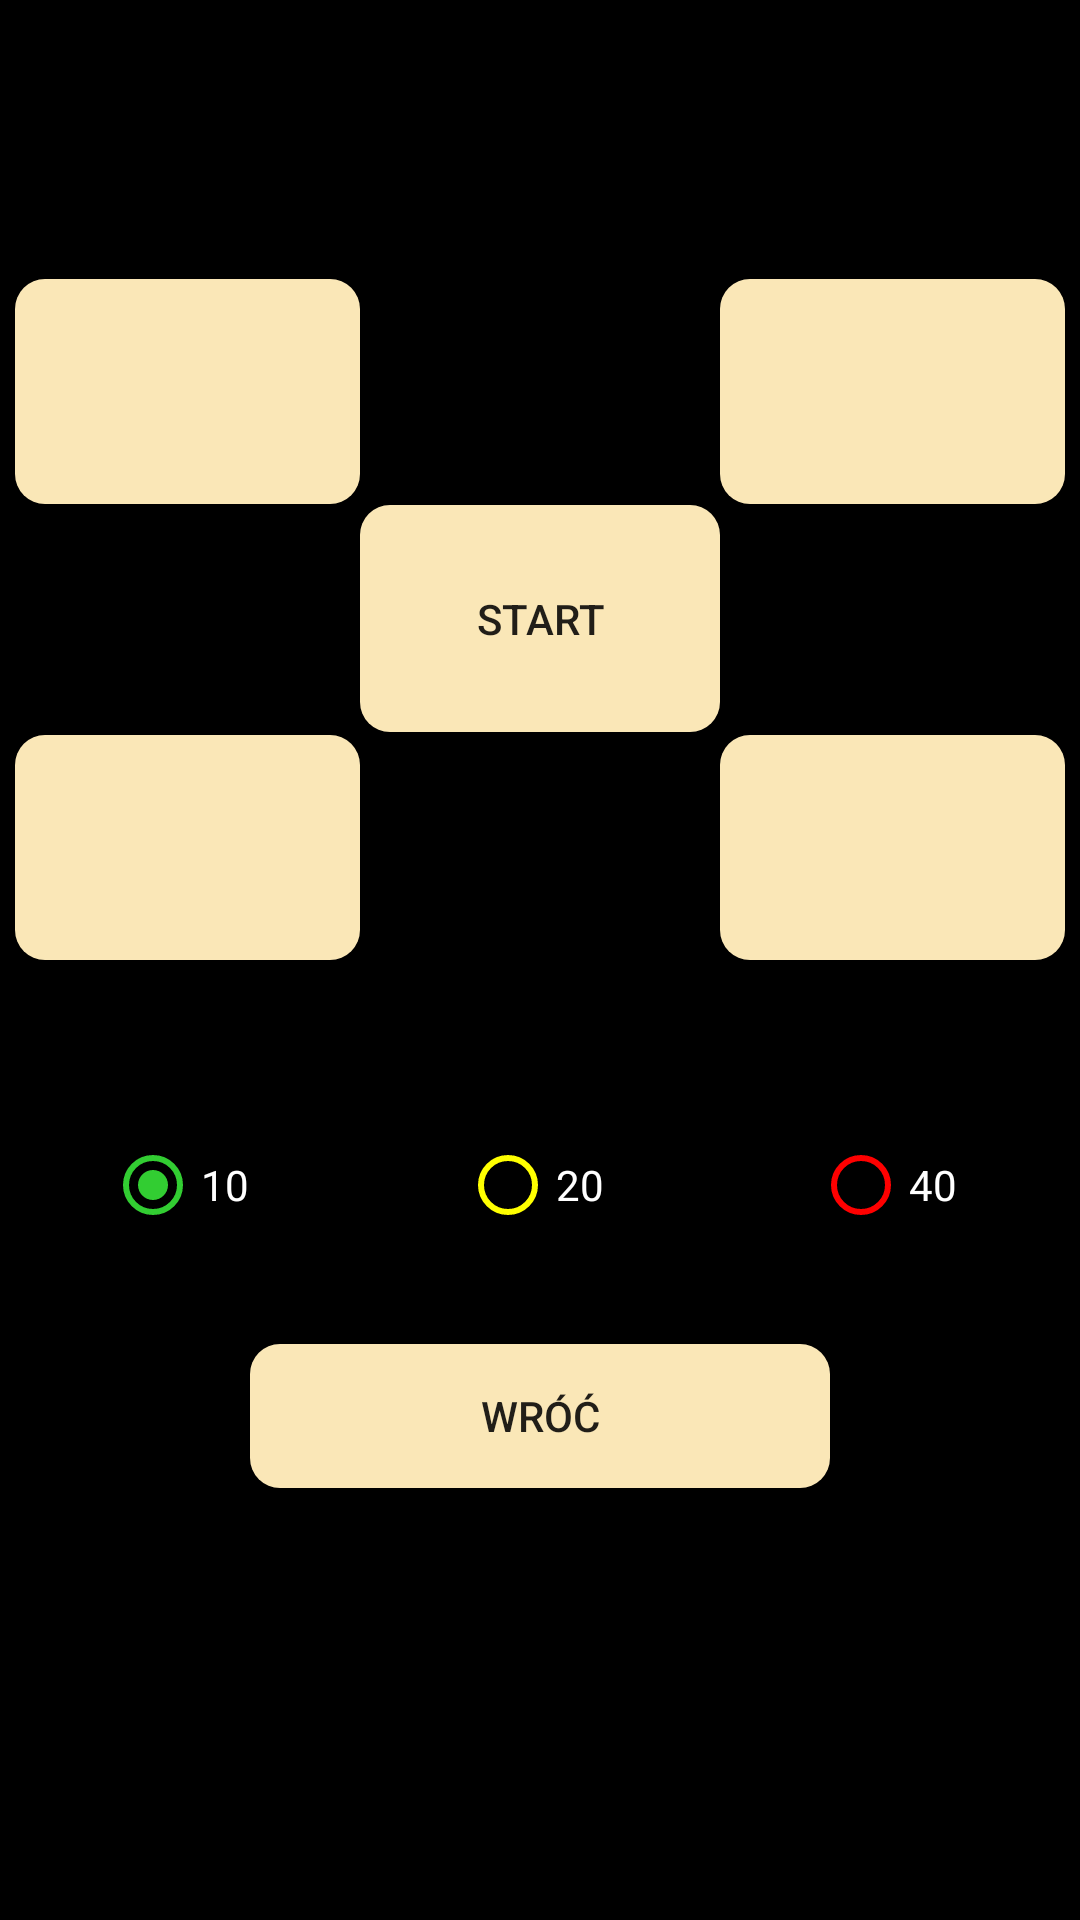

This screen was rendered from an Android layout file. Write that file and the resources it references.
<!-- AndroidManifest.xml: application theme AppTheme -->
<!-- res/layout/gra2.xml -->
<?xml version="1.0" encoding="utf-8"?>

<RelativeLayout xmlns:android="http://schemas.android.com/apk/res/android"
    xmlns:app="http://schemas.android.com/apk/res-auto"
    xmlns:tools="http://schemas.android.com/tools"
    android:id="@+id/gra2"
    android:layout_width="match_parent"
    android:layout_height="match_parent"
    tools:context="com.example.kamil.a321321312321myapplication.Gra2">

    <LinearLayout
        android:layout_width="match_parent"
        android:layout_height="match_parent"
        android:background="@android:color/black"
        android:orientation="vertical"

        android:layout_alignParentTop="true"
        android:layout_alignParentStart="true">

        <ProgressBar
            android:id="@+id/pb"
            style="?android:attr/progressBarStyleHorizontal"
            android:layout_width="match_parent"
            android:layout_height="wrap_content" />

        <LinearLayout
            android:layout_width="match_parent"
            android:layout_height="369dp"
            android:layout_alignParentStart="true"
            android:layout_alignParentTop="true"
            android:orientation="horizontal">

            <LinearLayout
                android:layout_width="match_parent"
                android:layout_height="match_parent"
                android:layout_marginLeft="5dp"
                android:layout_weight="1"
                android:orientation="vertical">

                <Button
                    android:id="@+id/lewogora"
                    android:layout_width="match_parent"
                    android:layout_height="75dp"
                    android:layout_marginTop="77dp"

                    android:background="@drawable/button_ksztalt" />

                <Button
                    android:id="@+id/lewodol"
                    android:layout_width="match_parent"
                    android:layout_height="75dp"
                    android:layout_marginTop="77dp"

                    android:background="@drawable/button_ksztalt" />

                <TextView
                    android:id="@+id/ln"
                    android:layout_width="match_parent"
                    android:layout_height="wrap_content"
                    android:layout_marginTop="20dp"
                    android:gravity="center_horizontal"
                    android:textColor="@android:color/white"
                    android:textSize="16dp" />

            </LinearLayout>

            <LinearLayout
                android:layout_width="match_parent"
                android:layout_height="match_parent"
                android:layout_weight="1"
                android:orientation="vertical"
                android:weightSum="1">

                <TextView
                    android:id="@+id/sn"
                    android:layout_width="match_parent"
                    android:layout_height="wrap_content"
                    android:layout_marginTop="5dp"
                    android:gravity="center_horizontal"
                    android:textColor="@android:color/white"
                    android:textSize="30dp" />

                <Button
                    android:id="@+id/srodek"
                    android:layout_width="match_parent"
                    android:layout_height="73dp"
                    android:layout_marginTop="107dp"
                    android:layout_weight="0.02"
                    android:background="@drawable/button_ksztalt"
                    android:text="START" />

            </LinearLayout>

            <LinearLayout
                android:layout_width="match_parent"
                android:layout_height="match_parent"
                android:layout_marginRight="5dp"
                android:layout_weight="1"
                android:orientation="vertical">

                <Button
                    android:id="@+id/prawogora"
                    android:layout_width="match_parent"
                    android:layout_height="75dp"
                    android:layout_marginTop="77dp"
                    android:background="@drawable/button_ksztalt" />

                <Button
                    android:id="@+id/prawodol"
                    android:layout_width="match_parent"
                    android:layout_height="75dp"
                    android:layout_marginTop="77dp"

                    android:background="@drawable/button_ksztalt" />

                <TextView
                    android:id="@+id/pn"
                    android:layout_width="match_parent"
                    android:layout_height="wrap_content"
                    android:layout_marginTop="20dp"
                    android:gravity="center_horizontal"
                    android:textColor="@android:color/white"
                    android:textSize="16dp" />

            </LinearLayout>

        </LinearLayout>

        <RadioGroup
            android:id="@+id/radiogrupa"
            android:layout_width="match_parent"
            android:layout_height="wrap_content"
            android:layout_marginLeft="10dp"
            android:checkedButton="@+id/easy"
            android:orientation="horizontal">

            <RadioButton
                android:id="@+id/easy"
                android:layout_width="20dp"
                android:layout_height="20dp"
                android:layout_gravity="center_horizontal"

                android:layout_marginLeft="25dp"
                android:layout_marginRight="55dp"
                android:layout_weight="0.2"
                android:checked="true"
                android:text="10"
                android:textColor="@android:color/white"
                android:buttonTint="@color/green" />

            <RadioButton
                android:id="@+id/sradio"
                android:layout_width="20dp"
                android:layout_height="20dp"
                android:layout_gravity="center_horizontal"

                android:layout_marginRight="42dp"
                android:layout_weight="0.2"
                android:text="20"
                android:textColor="@android:color/white"
                android:buttonTint="@color/yellow" />

            <RadioButton
                android:id="@+id/pradio"
                android:layout_width="20dp"
                android:layout_height="20dp"
                android:layout_gravity="center_horizontal"

                android:layout_marginLeft="12dp"
                android:layout_marginRight="25dp"
                android:layout_weight="0.2"
                android:text="40"
                android:textColor="@android:color/white"
                android:buttonTint="@color/red" />

        </RadioGroup>

        <Space
            android:layout_width="match_parent"
            android:layout_height="43dp" />

        <LinearLayout
            android:layout_width="match_parent"
            android:layout_height="wrap_content"
            android:layout_alignParentBottom="true"
            android:layout_centerHorizontal="true"
            android:layout_column="0"
            android:layout_row="15"
            android:orientation="horizontal"
            android:weightSum="1">

            <Button
                android:id="@+id/powrót"
                android:layout_width="match_parent"
                android:layout_height="match_parent"
                android:layout_alignParentBottom="true"
                android:layout_gravity="right"
                android:layout_marginLeft="250px"
                android:layout_marginRight="250px"
                android:background="@drawable/button_ksztalt"
                android:text="wróć" />
        </LinearLayout>
    </LinearLayout>

</RelativeLayout>
<!-- resources referenced by this layout -->
<resources>
  <color name="green">#32CD32</color>
  <color name="red">#FF0000</color>
  <color name="yellow">#FFFF00</color>
  <!-- drawable button_ksztalt (drawable) -->
  <?xml version="1.0" encoding="utf-8"?>
  
  <shape xmlns:android="http://schemas.android.com/apk/res/android"
      android:shape="rectangle">
     <solid android:color="@color/colorAccent"/>
      <corners android:radius="10dp"/> // if you want clear round shape then make radius size is half of your  button`s height.
  
  
  </shape>
  <style name="AppTheme" parent="Theme.AppCompat.Light.DarkActionBar">
  
          
          <item name="colorPrimary">@color/black</item>
          <item name="colorPrimaryDark">@color/black</item>
          <item name="colorAccent">@color/colorAccent</item>
      </style>
  <color name="colorAccent">#fae7b7</color>
  <color name="black">#000000</color>
</resources>
